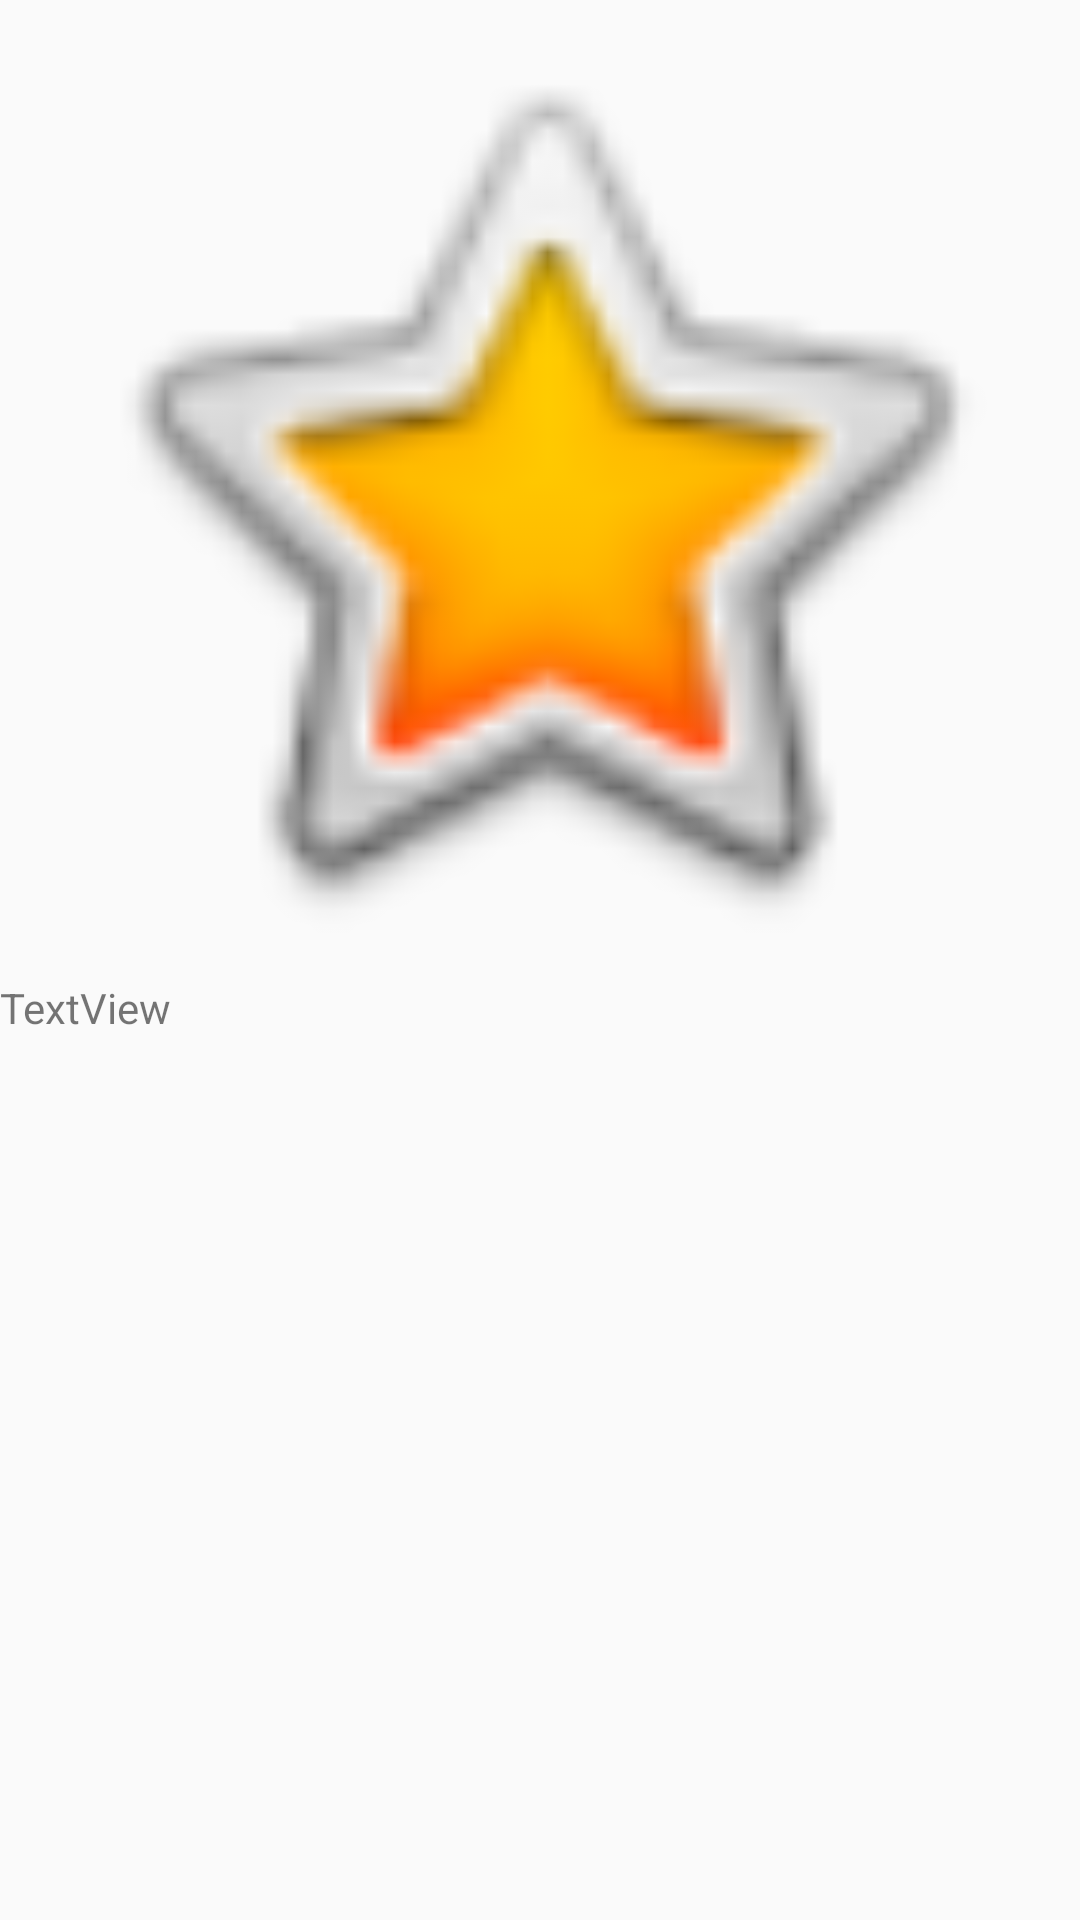

The Android layout XML behind this screen, and the referenced resources:
<!-- AndroidManifest.xml: application theme AppTheme -->
<!-- res/layout/alert_layout.xml -->
<?xml version="1.0" encoding="utf-8"?>
<LinearLayout xmlns:android="http://schemas.android.com/apk/res/android"
    xmlns:app="http://schemas.android.com/apk/res-auto"
    android:layout_width="match_parent"
    android:layout_height="match_parent"
    android:orientation="vertical">

    <ImageView
        android:id="@+id/imageView2"
        android:layout_width="match_parent"
        android:layout_height="wrap_content"
        android:layout_weight="1"
        android:src="@android:drawable/btn_star_big_on" />

    <TextView
        android:id="@+id/alert_text"
        android:layout_width="match_parent"
        android:layout_height="wrap_content"
        android:layout_weight="1"
        android:text="TextView" />
</LinearLayout>
<!-- resources referenced by this layout -->
<resources>
  <style name="AppTheme" parent="Theme.AppCompat.Light.DarkActionBar">
          
          <item name="colorPrimary">@color/colorPrimary</item>
          <item name="colorPrimaryDark">@color/colorPrimaryDark</item>
          <item name="colorAccent">@color/colorAccent</item>
          <item name="android:windowActionBar">false</item>
          <item name="android:windowNoTitle">true</item>
          <item name="android:windowTranslucentStatus">true</item>
      </style>
  <color name="colorPrimary">#E31951</color>
  <color name="colorPrimaryDark">#00574B</color>
  <color name="colorAccent">#E31951</color>
</resources>
